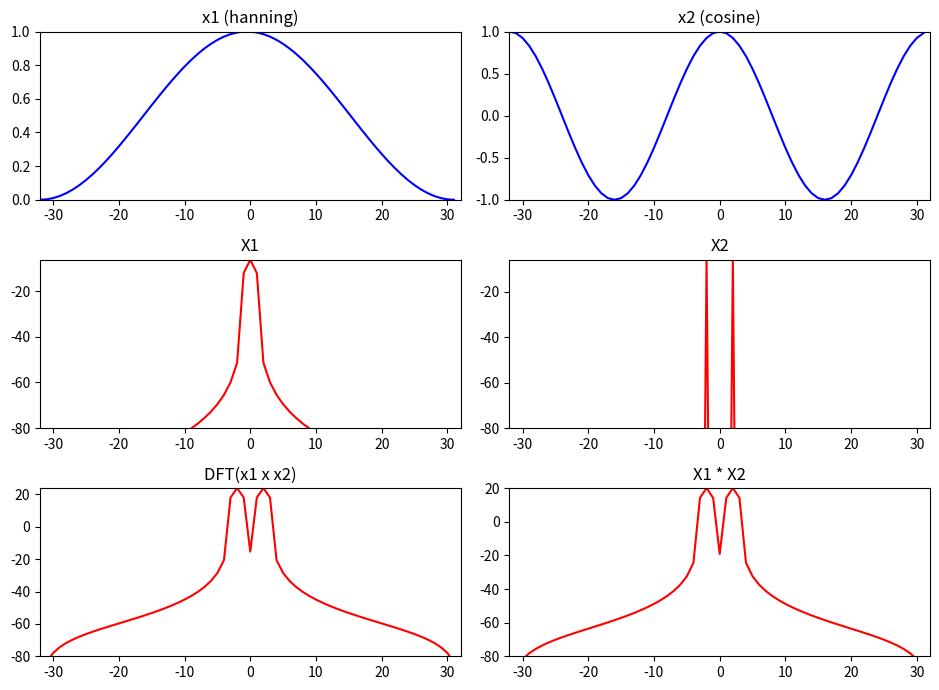

Python code for this plot:
import matplotlib.pyplot as plt
import numpy as np
from scipy.fftpack import fft, fftshift

plt.figure(1, figsize=(9.5, 7))
M = 64
N = 64
x1 = np.hanning(M)
x2 = np.cos(2*np.pi*2/M*np.arange(M))
y1 = x1*x2
mY1 = 20 * np.log10(np.abs(fftshift(fft(y1, N))))

plt.subplot(3,2,1)
plt.title('x1 (hanning)')
plt.plot(np.arange(-M/2, M/2), x1, 'b', lw=1.5)
plt.axis([-M/2,M/2,0,1])

plt.subplot(3,2,2)
plt.title('x2 (cosine)')
plt.plot(np.arange(-M/2, M/2),x2, 'b', lw=1.5)
plt.axis([-M/2,M/2,-1,1])

mX1 = 20 * np.log10(np.abs(fftshift(fft(x1, M)))/M)
plt.subplot(3,2,3)
plt.title('X1')
plt.plot(np.arange(-N/2, N/2),mX1, 'r', lw=1.5)
plt.axis([-N/2,N/2,-80,max(mX1)])

mX2 = 20 * np.log10(np.abs(fftshift(fft(x2, M)))/M)
plt.subplot(3,2,4)
plt.title('X2')
plt.plot(np.arange(-N/2, N/2),mX2, 'r', lw=1.5)
plt.axis([-N/2,N/2,-80,max(mX2)])

plt.subplot(3,2,5)
plt.title('DFT(x1 x x2)')
plt.plot(np.arange(-N/2, N/2),mY1, 'r', lw=1.5)
plt.axis([-N/2,N/2,-80,max(mY1)])

Y2 = np.convolve(fftshift(fft(x1, M)), fftshift(fft(x2, M)))
mY2 = 20 * np.log10(np.abs(Y2)) - 40


plt.subplot(3,2,6)
plt.title('X1 * X2')
plt.plot(np.arange(-N//2, N//2),mY2[M//2:M+M//2], 'r', lw=1.5)
plt.axis([-N/2,N/2,-80,max(mY2)])

plt.tight_layout()
plt.savefig('convolution-2.png')
plt.show()
